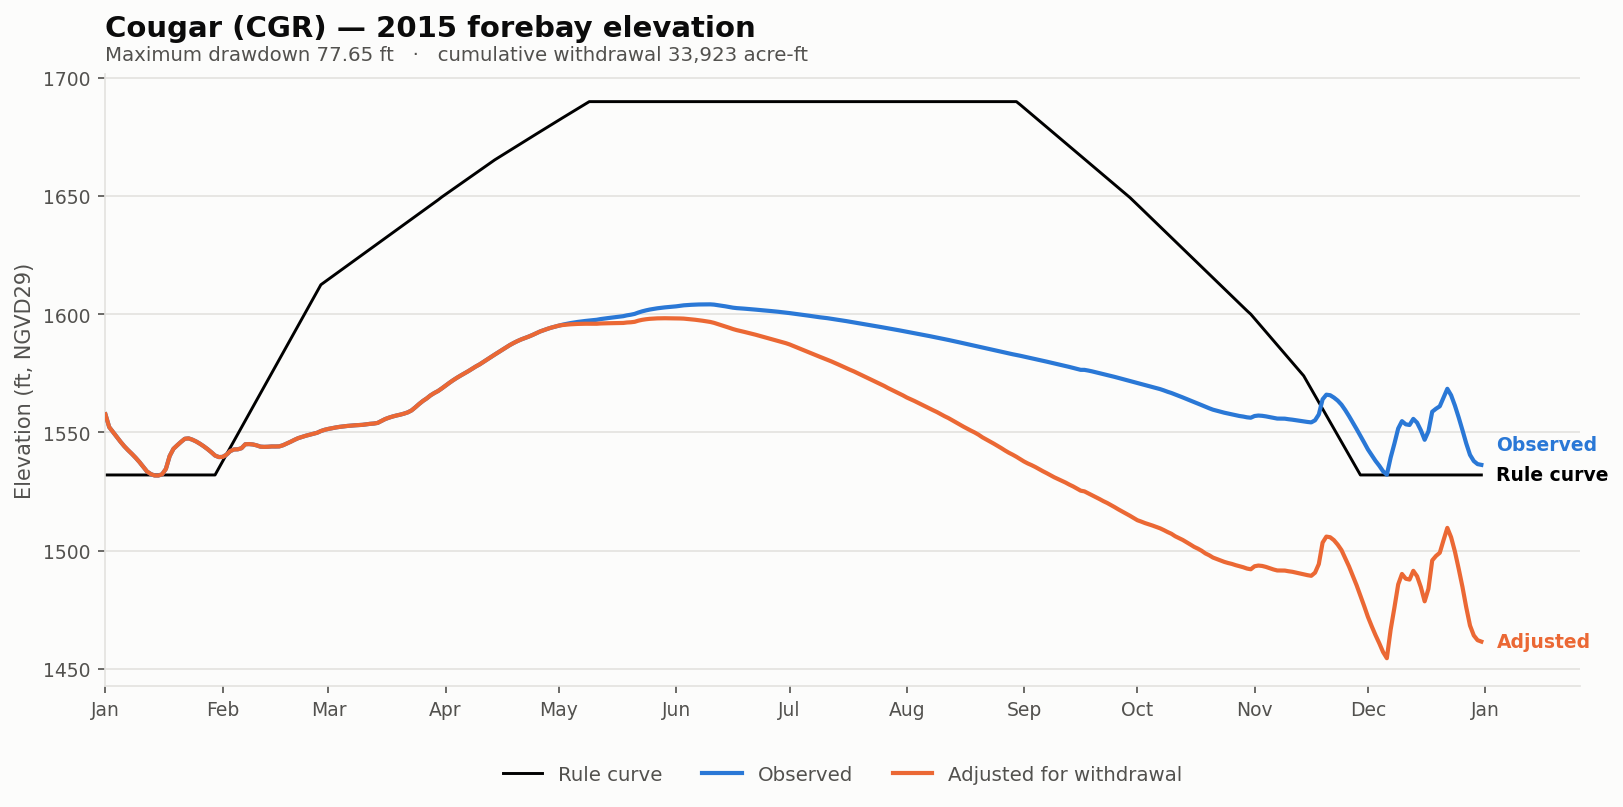

Source data for this figure (header and first rows):
date, elev_observed_ft, elev_adjusted_ft, storage_observed_af, storage_adjusted_af, demand_cfs, cumulative_withdrawal_af, elev_change_ft, at_rating_floor, elev_rule_ft
2015-01-01, 1558, 1558, 67120, 67120, 0.0, 0.0, 0.0, False, 1532
2015-01-02, 1552, 1552, 63774, 63774, 0.0, 0.0, 0.0, False, 1532
2015-01-03, 1550, 1550, 62454, 62454, 0.0, 0.0, 0.0, False, 1532
2015-01-04, 1548, 1548, 61280, 61280, 0.0, 0.0, 0.0, False, 1532
2015-01-05, 1546, 1546, 60048, 60048, 0.0, 0.0, 0.0, False, 1532
2015-01-06, 1544, 1544, 58902, 58902, 0.0, 0.0, 0.0, False, 1532
2015-01-07, 1543, 1543, 57955, 57955, 0.0, 0.0, 0.0, False, 1532
2015-01-08, 1541, 1541, 57076, 57076, 0.0, 0.0, 0.0, False, 1532
2015-01-09, 1539, 1539, 56155, 56155, 0.0, 0.0, 0.0, False, 1532
2015-01-10, 1538, 1538, 55150, 55150, 0.0, 0.0, 0.0, False, 1532
2015-01-11, 1536, 1536, 54060, 54060, 0.0, 0.0, 0.0, False, 1532
2015-01-12, 1534, 1534, 53000, 53000, 0.0, 0.0, 0.0, False, 1532
2015-01-13, 1532, 1532, 52410, 52410, 0.0, 0.0, 0.0, False, 1532
2015-01-14, 1532, 1532, 52105, 52105, 0.0, 0.0, 0.0, False, 1532
2015-01-15, 1532, 1532, 52095, 52095, 0.0, 0.0, 0.0, False, 1532
2015-01-16, 1532, 1532, 52355, 52355, 0.0, 0.0, 0.0, False, 1532
2015-01-17, 1535, 1535, 53595, 53595, 0.0, 0.0, 0.0, False, 1532
2015-01-18, 1540, 1540, 56536, 56536, 0.0, 0.0, 0.0, False, 1532
2015-01-19, 1543, 1543, 58260, 58260, 0.0, 0.0, 0.0, False, 1532
2015-01-20, 1545, 1545, 59160, 59160, 0.0, 0.0, 0.0, False, 1532
2015-01-21, 1546, 1546, 60018, 60018, 0.0, 0.0, 0.0, False, 1532
2015-01-22, 1547, 1547, 60804, 60804, 0.0, 0.0, 0.0, False, 1532
2015-01-23, 1548, 1548, 60906, 60906, 0.0, 0.0, 0.0, False, 1532
2015-01-24, 1547, 1547, 60576, 60576, 0.0, 0.0, 0.0, False, 1532
2015-01-25, 1546, 1546, 60120, 60120, 0.0, 0.0, 0.0, False, 1532
2015-01-26, 1545, 1545, 59550, 59550, 0.0, 0.0, 0.0, False, 1532
2015-01-27, 1544, 1544, 58908, 58908, 0.0, 0.0, 0.0, False, 1532
2015-01-28, 1543, 1543, 58195, 58195, 0.0, 0.0, 0.0, False, 1532
2015-01-29, 1542, 1542, 57508, 57508, 0.0, 0.0, 0.0, False, 1532
2015-01-30, 1540, 1540, 56656, 56656, 0.0, 0.0, 0.0, False, 1532
2015-01-31, 1540, 1540, 56300, 56300, 0.0, 0.0, 0.0, False, 1535
2015-02-01, 1540, 1540, 56330, 56330, 0.0, 0.0, 0.0, False, 1538
2015-02-02, 1541, 1541, 56854, 56854, 0.0, 0.0, 0.0, False, 1541
2015-02-03, 1542, 1542, 57750, 57750, 0.0, 0.0, 0.0, False, 1544
2015-02-04, 1543, 1543, 58110, 58110, 0.0, 0.0, 0.0, False, 1546
2015-02-05, 1543, 1543, 58140, 58140, 0.0, 0.0, 0.0, False, 1549
2015-02-06, 1543, 1543, 58410, 58410, 0.0, 0.0, 0.0, False, 1552
2015-02-07, 1545, 1545, 59412, 59412, 0.0, 0.0, 0.0, False, 1555
2015-02-08, 1545, 1545, 59460, 59460, 0.0, 0.0, 0.0, False, 1558
2015-02-09, 1545, 1545, 59364, 59364, 0.0, 0.0, 0.0, False, 1561
2015-02-10, 1545, 1545, 59136, 59136, 0.0, 0.0, 0.0, False, 1564
2015-02-11, 1544, 1544, 58806, 58806, 0.0, 0.0, 0.0, False, 1567
2015-02-12, 1544, 1544, 58752, 58752, 0.0, 0.0, 0.0, False, 1569
2015-02-13, 1544, 1544, 58782, 58782, 0.0, 0.0, 0.0, False, 1572
2015-02-14, 1544, 1544, 58854, 58854, 0.0, 0.0, 0.0, False, 1575
2015-02-15, 1544, 1544, 58848, 58848, 0.0, 0.0, 0.0, False, 1578
2015-02-16, 1544, 1544, 58872, 58872, 0.0, 0.0, 0.0, False, 1581
2015-02-17, 1545, 1545, 59172, 59172, 0.0, 0.0, 0.0, False, 1584
2015-02-18, 1545, 1545, 59604, 59604, 0.0, 0.0, 0.0, False, 1587
2015-02-19, 1546, 1546, 60048, 60048, 0.0, 0.0, 0.0, False, 1590
2015-02-20, 1547, 1547, 60528, 60528, 0.0, 0.0, 0.0, False, 1592
2015-02-21, 1548, 1548, 60966, 60966, 0.0, 0.0, 0.0, False, 1595
2015-02-22, 1548, 1548, 61265, 61265, 0.0, 0.0, 0.0, False, 1598
2015-02-23, 1549, 1549, 61510, 61510, 0.0, 0.0, 0.0, False, 1601
2015-02-24, 1549, 1549, 61736, 61736, 0.0, 0.0, 0.0, False, 1604
2015-02-25, 1549, 1549, 61976, 61976, 0.0, 0.0, 0.0, False, 1607
2015-02-26, 1550, 1550, 62228, 62228, 0.0, 0.0, 0.0, False, 1610
2015-02-27, 1551, 1551, 62727, 62727, 0.0, 0.0, 0.0, False, 1613
2015-02-28, 1551, 1551, 63084, 63084, 0.0, 0.0, 0.0, False, 1614
2015-03-01, 1552, 1552, 63312, 63312, 0.0, 0.0, 0.0, False, 1615
... 305 more rows
